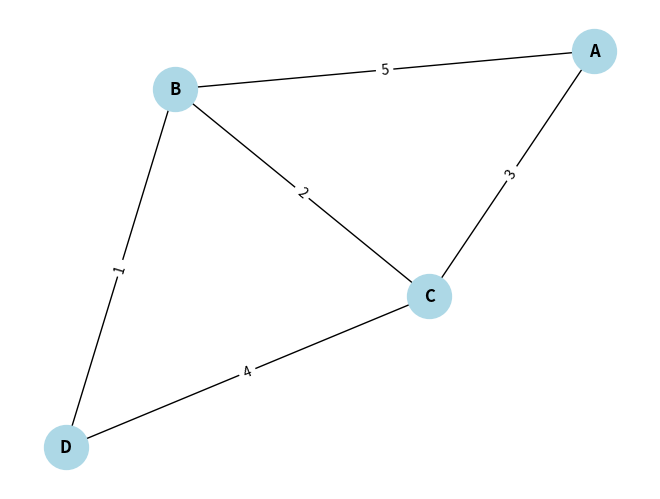

This figure's Python source:
import heapq
import networkx as nx
import matplotlib.pyplot as plt

def dijkstra(graph, start):
    distances = {vertex: float('infinity') for vertex in graph}
    distances[start] = 0
    pq = [(0, start)]
    
    while pq:
        current_distance, current_vertex = heapq.heappop(pq)
        
        if current_distance > distances[current_vertex]:
            continue
        
        for neighbor, weight in graph[current_vertex].items():
            distance = current_distance + weight
            if distance < distances[neighbor]:
                distances[neighbor] = distance
                heapq.heappush(pq, (distance, neighbor))
    
    return distances

# Приклад використання
graph = {
    'A': {'B': 5, 'C': 3},
    'B': {'A': 5, 'C': 2, 'D': 1},
    'C': {'A': 3, 'B': 2, 'D': 4},
    'D': {'B': 1, 'C': 4}
}
start_vertex = 'A'
shortest_distances = dijkstra(graph, start_vertex)

# Виведення найкоротших шляхів у терміналі
for vertex, distance in shortest_distances.items():
    if distance != float('infinity'):
        print(f"Shortest path from {start_vertex} to {vertex}: {distance}")
    else:
        print(f"No path from {start_vertex} to {vertex}")

# Візуалізація графа з найкоротшими шляхами
G = nx.Graph()
for vertex in graph:
    G.add_node(vertex)
    for neighbor, weight in graph[vertex].items():
        G.add_edge(vertex, neighbor, weight=weight)

pos = nx.spring_layout(G)
nx.draw(G, pos, with_labels=True, node_size=1000, node_color='lightblue', font_size=12, font_weight='bold')
labels = nx.get_edge_attributes(G, 'weight')
nx.draw_networkx_edge_labels(G, pos, edge_labels=labels)

plt.show()
